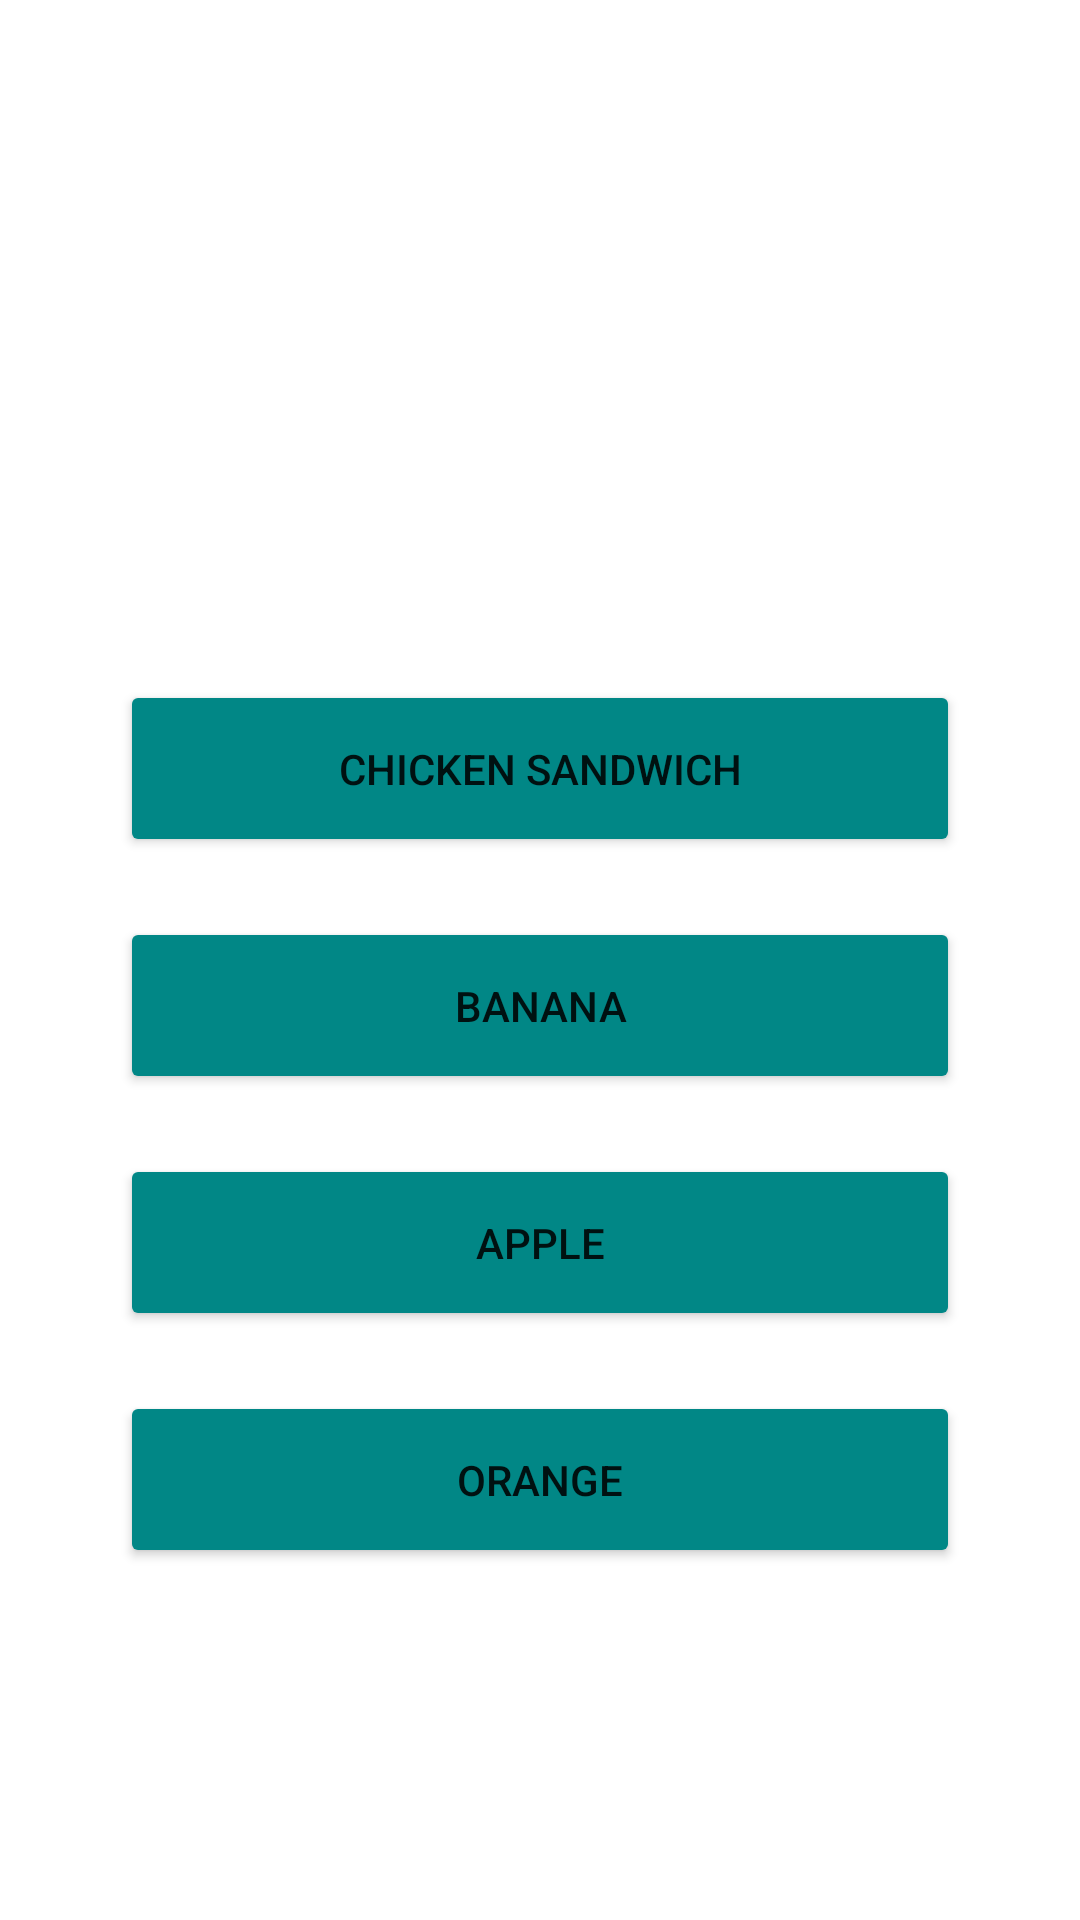

The Android layout XML behind this screen, and the referenced resources:
<!-- AndroidManifest.xml: application theme Theme.Login_sample -->
<!-- res/layout/activity_question4.xml -->
<?xml version="1.0" encoding="utf-8"?>
<androidx.constraintlayout.widget.ConstraintLayout xmlns:android="http://schemas.android.com/apk/res/android"
    xmlns:app="http://schemas.android.com/apk/res-auto"
    xmlns:tools="http://schemas.android.com/tools"
    android:layout_width="match_parent"
    android:layout_height="match_parent"
    tools:context=".Rules"
    android:background="@drawable/ic_main_background">


    <LinearLayout
        android:layout_width="match_parent"
        android:layout_height="match_parent"
        android:orientation="vertical"
        tools:layout_editor_absoluteX="330dp"
        tools:layout_editor_absoluteY="328dp">

        <TextView
            android:id="@+id/textView12"
            android:layout_width="wrap_content"
            android:layout_height="wrap_content"
            android:text="Your current cash: $5,000"
            android:layout_gravity="center"
            android:textColor="@color/white"
            android:textSize="20dp"
            android:textStyle="bold"
            app:layout_constraintEnd_toEndOf="parent"
            app:layout_constraintStart_toStartOf="parent"
            app:layout_constraintTop_toTopOf="parent"
            android:padding="20dp"/>

        <View
            android:layout_width="match_parent"
            android:layout_height="2dp"
            android:background="@color/white"
            android:layout_marginBottom="10dp"
            android:layout_marginLeft="20dp"
            android:layout_marginRight="20dp" />

        <TextView
            android:id="@+id/textView10"
            android:layout_width="wrap_content"
            android:layout_height="wrap_content"
            android:text="Question 4:"
            android:layout_gravity="center"
            android:textColor="@color/white"
            android:textSize="20dp"
            android:textStyle="bold"
            app:layout_constraintEnd_toEndOf="parent"
            app:layout_constraintStart_toStartOf="parent"
            app:layout_constraintTop_toTopOf="parent"
            android:padding="10dp"/>

        <TextView
            android:id="@+id/textView11"
            android:layout_width="wrap_content"
            android:layout_height="wrap_content"
            android:text="Which of these delicious foods is NOT a fruit?"
            android:layout_gravity="center"
            android:textAlignment="center"
            android:textColor="@color/white"
            android:textSize="24dp"
            android:textStyle="bold"
            app:layout_constraintEnd_toEndOf="parent"
            app:layout_constraintStart_toStartOf="parent"
            app:layout_constraintTop_toTopOf="parent"
            android:paddingTop="10dp"
            android:paddingBottom="10dp"
            android:paddingLeft="20dp"
            android:paddingRight="20dp"/>

        <Button
            android:id="@+id/responseBtn1"
            android:layout_width="match_parent"
            android:layout_height="wrap_content"
            android:text="Chicken sandwich"
            android:padding="20dp"
            android:layout_marginLeft="40dp"
            android:layout_marginRight="40dp"
            android:layout_marginTop="20dp"
            android:backgroundTint="@color/teal_700"/>
        <Button
            android:id="@+id/responseBtn2"
            android:layout_width="match_parent"
            android:layout_height="wrap_content"
            android:text="Banana"
            android:padding="20dp"
            android:layout_marginLeft="40dp"
            android:layout_marginRight="40dp"
            android:layout_marginTop="20dp"
            android:backgroundTint="@color/teal_700"/>
        <Button
            android:id="@+id/responseBtn3"
            android:layout_width="match_parent"
            android:layout_height="wrap_content"
            android:text="Apple"
            android:padding="20dp"
            android:layout_marginLeft="40dp"
            android:layout_marginRight="40dp"
            android:layout_marginTop="20dp"
            android:backgroundTint="@color/teal_700"/>
        <Button
            android:id="@+id/responseBtn4"
            android:layout_width="match_parent"
            android:layout_height="wrap_content"
            android:text="Orange"
            android:padding="20dp"
            android:layout_marginLeft="40dp"
            android:layout_marginRight="40dp"
            android:layout_marginTop="20dp"
            android:backgroundTint="@color/teal_700"/>



    </LinearLayout>

</androidx.constraintlayout.widget.ConstraintLayout>
<!-- resources referenced by this layout -->
<resources>
  <style name="Theme.Login_sample" parent="Theme.MaterialComponents.DayNight.DarkActionBar">
          
          <item name="colorPrimary">@color/purple_500</item>
          <item name="colorPrimaryVariant">@color/purple_700</item>
          <item name="colorOnPrimary">@color/white</item>
          
          <item name="colorSecondary">@color/teal_200</item>
          <item name="colorSecondaryVariant">@color/teal_700</item>
          <item name="colorOnSecondary">@color/black</item>
          
          <item name="android:statusBarColor" tools:targetApi="l">?attr/colorPrimaryVariant</item>
          
      </style>
  <!-- not gathered from this repository: default colours our renderer supplied (Android Studio template values) -->
  <color name="purple_500">#FF6200EE</color>
  <color name="purple_700">#FF3700B3</color>
  <color name="teal_200">#FF03DAC5</color>
  <color name="teal_700">#FF018786</color>
  <color name="black">#FF000000</color>
  <color name="white">#FFFFFFFF</color>
</resources>
